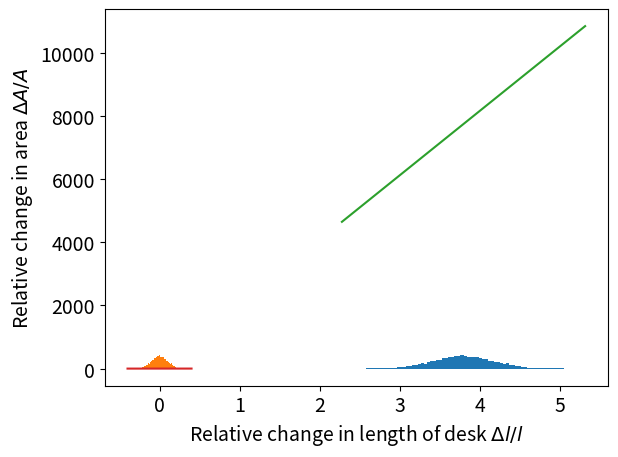
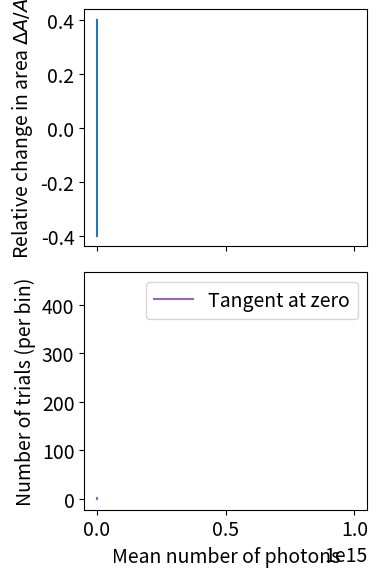

These charts were generated, in order, by the following Python code: (Note: this script raises an exception after producing the figures.)
%matplotlib inline
import matplotlib.pyplot as plt
import numpy as np

plt.rcParams['font.size'] = 14

## Instantiate a random number generator with a fixed seed for
## later reproducibility. 
rng = np.random.default_rng(42)

## Rewrite the desk area function from the previous notebook.
## Since each notebook has a dedicated kernel, we need to do this
## as 'deskArea' is not a built-in function.
def deskArea(w, l, B, C):
    return w * l * B**2 * C**2

## Use the values from our example, although you're welcome to 
## change to be consistent with what you measured.
C_m = 8.
B_m = 2.5
l_m = 3.8
w_m = 5.1

## Test the function and compute the area of the desk.
A_m = deskArea(w_m, l_m, B_m, C_m)
print(f"Area of desk: {A_m:0.0f} cm^2")

## This function will simulate 10000 measurements with drawn 
## from a Normal distribution. The distribtuion is centered at 
## l_m and has standard deviation of 0.1*l_m
l_sim = rng.normal(loc=l_m, scale=0.1*l_m, size=10000)

## Plot our simulated data to make sure everything looks good
plt.hist(l_sim, bins=np.linspace(0.6*l_m, 1.4*l_m, 81))
plt.xlabel("Length of desk [in books]")
plt.ylabel("Simulated Trials [per bin]")
plt.tight_layout()
plt.show()

print(f"Measurements of desk length: {np.mean(l_sim):0.2f} ± {np.std(l_sim):0.2f} [books]")

## Plot the relative change, again as a quick 'debugging' step
## to make sure everything looks good and makes sense.
plt.hist((l_sim/l_m)-1, bins=np.linspace(-0.4, 0.4, 81))
plt.xlabel(r'Fractional Change: $\Delta l / l$')
plt.ylabel("Simulated Trials [per bin]")
plt.tight_layout()
plt.show()

print(f"Fractional Change: {np.mean((l_sim/l_m)-1):0.2f} ± {np.std((l_sim/l_m)-1):0.2f}")

## Let's make a grid of value of l that covers a wide range 
## around the value that we measured. These will be linearly 
## spaced values with a defined: start / end / number of points
l_grid = l_m * np.linspace(0.6, 1.4, 81)

## And let's compute the Area of each value of l
A_from_l = deskArea(w_m, l_grid, B_m, C_m)

## Now we plot A verse l_grid
plt.plot(l_grid, A_from_l)
plt.ylabel(r'Area of desk [$cm^2$]')
plt.xlabel(r'Length of desk [units of books]')
plt.tight_layout()
plt.show()

## Plot the relative change in the area as a function of the
## relative change in the length of the desk.
plt.plot((l_grid/l_m)-1, (A_from_l/A_m)-1)
plt.ylabel(r'Relative change in area $\Delta A / A$')
plt.xlabel(r'Relative change in length of desk $\Delta l / l$')
plt.tight_layout()
plt.show()

## This command generates a 'figure' object, as well as two
## plotting 'canvases' (axis0 and axis1) that we can use to
## display all the data. There are a lot of options to this
## subplots function giving a huge range of functionality,
## but we just use it for a simple application here
fig, (axis0, axis1) = plt.subplots(2, 1, figsize=(4,6), sharex=True)

## On the top axis, plot the relative change in area as a
## function of the relative change in length, together with a
## histogram of the simulated data on the bottom axis.
axis0.plot((l_grid/l_m)-1, (A_from_l/A_m)-1)
axis1.hist((l_sim/l_m)-1, bins=(l_grid/l_m)-1)

## Set unique ylabels for the plots, but a single x-axis label
## for only the bottom plot (axis1).
axis0.set_ylabel(r'Relative change in area $\Delta A / A$')
axis1.set_ylabel("Simulated Trials [per bin]")
axis1.set_xlabel(r'Relative change in length of desk $\Delta l / l$')

plt.tight_layout()
plt.show()

## Compute the Area for the 10000 "simulated" measurements of l
A_sim_1 = deskArea(w_m, l_sim, B_m, C_m)

## Plot a histogram of the simulated areas to check and see what's
## going on and that everything makes sense.
plt.hist(A_sim_1, bins=81)
plt.xlabel(r'$A [{\rm cm}^2]$')
plt.ylabel(r'Trials [per bin]')
plt.tight_layout()
plt.show()

print(f"Area of desk: {np.mean(A_sim_1):0.2f} ± {np.std(A_sim_1):0.2f}")

## Here we are going to compute the resulting relative change in A
dA_over_A_sim_1 = (A_sim_1 - A_m)/A_m

## Plot a histogram of the simulated areas to investigate the 
## resultant spread from the simulated measurements of l.
plt.hist(dA_over_A_sim_1, bins=np.linspace(-0.4, 0.4, 81))
plt.xlabel(r'$\Delta A / A$')
plt.ylabel(r'Trials [per 0.02]')
plt.tight_layout()
plt.show()

## Compute the mean fractional change in the area A, as well as
## the standard deviation of our "measurements" of A
print(f"Fractional Change: {np.mean(dA_over_A_sim_1):0.2f} ± {np.std(dA_over_A_sim_1):0.2f}")

## Generate an array of values for C, as well as a simulated
## set of measurements of C drawn from a Normal distribution
C_grid = C_m * np.linspace(0.6, 1.4, 81)
C_sim = rng.normal(loc=C_m, scale=0.1*C_m, size=10000)
A_from_C = deskArea(w_m, l_m, B_m, C_grid)

## Plot the fractional change in area computed for each value 
## of C in our array as a function of the relative change in C
plt.plot((C_grid / C_m)-1, (A_from_C / A_m)-1)
plt.plot(np.linspace(-0.2,0.2,11), 2*np.linspace(-0.2,0.2,11), label="Tangent at zero")
plt.ylabel(r'Relative area of desk $\Delta A / A$')
plt.xlabel(r'Relative change in length of card $\Delta C / C$')
plt.legend()
plt.tight_layout()
plt.show()

## Compute the areas for the simulated measurements of C, and
## compute teh fractional change relative to the mean value.
A_sim_2 = deskArea(w_m, l_m, B_m, C_sim)
dA_over_A_sim_2 = (A_sim_2 - A_m)/A_m

## Plot a histogram of the simulated areas to investigate the 
## resultant spread from the simulated measurements of C.
plt.hist(dA_over_A_sim_2, bins=np.linspace(-0.8, 0.8, 81))
plt.xlabel(r'$\Delta A / A$')
plt.ylabel(r'Trials [per 0.05]')
plt.tight_layout()
plt.show()

print(f"Fractional Change: {np.mean(dA_over_A_sim_2):0.2f} ± {np.std(dA_over_A_sim_2):0.2f}")

## Generate a bunch of samples from a poisson distribution
## with a very large mean value (i.e. a 'high-frequency' process)
sample1 = rng.poisson(1e15, 10000)

## Given that the poisson distribution has variance equal to
## the mean, generate some bin values based on this expectation
bins = np.linspace(1e15-1e8, 1e15+1e8, 100)

## Plot our sample just to see what's going on.
plt.hist(sample1, bins)
plt.xlabel("Number of photons observed")
plt.ylabel("Number of observations (per bin)")
plt.tight_layout()
plt.show()

## Print the mean and standard deviation
print(f"Sample mean : {np.mean(sample1):0.3g}")
print(f"Standard dev: {np.std(sample1):0.3g}")

## This will create a 500x10000 array, where each row represents 
## a single day's dataset with 10,000 data points
num_days = 500
num_seconds = 10000
sample_array = rng.poisson(1e15, size=(num_days, num_seconds))

## You can use numpy to take means across specific axes of an
## array, for instance, to average over the values from each of
## the 500 days. The function below takes a mean across the first
## axis and yield an array of 500 values, one for each day.
means = np.mean(sample_array, axis=1)
print(means.shape)

## Print the mean of the sample means, and the standard deviation
## of the sample means.
print(f"Mean of the sample means:         {np.mean(means):0.3g}")
print(f"Standard dev of the sample means: {np.std(means):0.3g}")

## Note that the axes are different from the previous plot! This
## time we're plotting a histogram of trials with a specific
## number of photons rather than every 1-s recording period.
bins = np.linspace(1e15-1e6, 1e15+1e6, 50)
plt.hist(means, bins)
plt.xlabel("Mean number of photons")
plt.ylabel("Number of trials (per bin)")
plt.tight_layout()
plt.show()


## Generate the same type of dataset, but with 10 times as many 
## sensors, we have 10 times the data to deal with.
num_days = 500
num_seconds = 10000
num_sensors = 10
sample_array = rng.poisson(1e15, size=(num_days, num_sensors * num_seconds))

## Here we again take the mean across one axis of the sample_array,
## giving us a 1D array of 500 values, one for each day.
means = np.mean(sample_array, axis=1)

## Print the mean of the sample means, and the standard deviation
## of the sample means.
print(f"Mean of the sample means:         {np.mean(means):0.3g}")
print(f"Standard dev of the sample means: {np.std(means):0.3g}")

bins = np.linspace(1e15-1e6, 1e15+1e6, 50)
plt.hist(means, bins)
plt.xlabel("Mean number of photons")
plt.ylabel("Number of trials (per bin)")
plt.tight_layout()
plt.show()

## Generate the same type of dataset, but with 100 times as many 
## sensors, we have 100 times the data to deal with.
num_days = 500
num_seconds = 10000
num_sensors = 100
sample_array = rng.poisson(1e15, size=(num_days, num_sensors * num_seconds))

## Here we again take the mean across one axis of the sample_array,
## giving us a 1D array of 500 values, one for each day.
means = np.mean(sample_array, axis=1)

## Print the mean of the sample means, and the standard deviation
## of the sample means.
print(f"Mean of the sample means:         {np.mean(means):0.3g}")
print(f"Standard dev of the sample means: {np.std(means):0.3g}")

bins = np.linspace(1e15-1e6, 1e15+1e6, 50)
plt.hist(means, bins)
plt.xlabel("Mean number of photons")
plt.ylabel("Number of trials (per bin)")
plt.tight_layout()
plt.show()